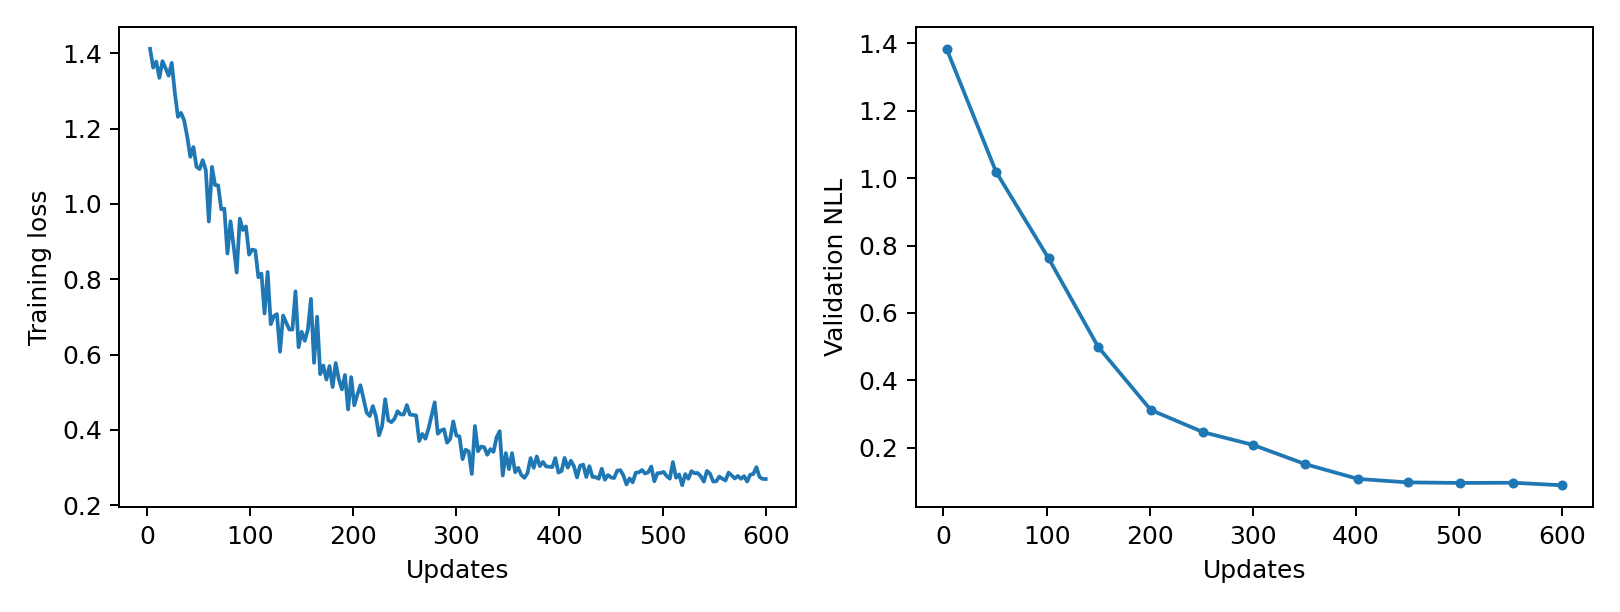

Data behind this chart, as committed beside it:
epoch, updates, train_loss, validation_nll, train_seconds, peak_gpu_mib
1, 3, 1.412, 1.384, 0.2145, 1196
2, 6, 1.362, , 0.2147, 1196
3, 9, 1.378, , 0.2182, 1196
4, 12, 1.334, , 0.2211, 1196
5, 15, 1.379, , 0.2164, 1196
6, 18, 1.36, , 0.2145, 1196
7, 21, 1.34, , 0.2141, 1196
8, 24, 1.374, , 0.2142, 1196
9, 27, 1.295, , 0.2166, 1196
10, 30, 1.231, , 0.218, 1196
11, 33, 1.242, , 0.218, 1196
12, 36, 1.222, , 0.2181, 1196
13, 39, 1.179, , 0.2157, 1196
14, 42, 1.125, , 0.2153, 1196
15, 45, 1.151, , 0.2137, 1196
16, 48, 1.099, , 0.2131, 1196
17, 51, 1.092, 1.019, 0.2144, 1196
18, 54, 1.116, , 0.2136, 1196
19, 57, 1.09, , 0.2126, 1196
20, 60, 0.9531, , 0.2134, 1196
21, 63, 1.098, , 0.2143, 1196
22, 66, 1.05, , 0.2137, 1196
23, 69, 1.049, , 0.2131, 1196
24, 72, 0.9858, , 0.2138, 1196
25, 75, 0.9873, , 0.212, 1196
26, 78, 0.8682, , 0.2147, 1196
27, 81, 0.9537, , 0.2176, 1196
28, 84, 0.8885, , 0.2194, 1196
29, 87, 0.8177, , 0.2183, 1196
30, 90, 0.9608, , 0.2192, 1196
31, 93, 0.9306, , 0.219, 1196
32, 96, 0.9402, , 0.214, 1196
33, 99, 0.8654, , 0.214, 1196
34, 102, 0.8786, 0.7617, 0.2136, 1196
35, 105, 0.8766, , 0.2134, 1196
36, 108, 0.8054, , 0.2143, 1196
37, 111, 0.815, , 0.2143, 1196
38, 114, 0.709, , 0.2139, 1196
39, 117, 0.8194, , 0.2138, 1196
40, 120, 0.6808, , 0.2145, 1196
41, 123, 0.702, , 0.2142, 1196
42, 126, 0.7076, , 0.2135, 1196
43, 129, 0.6077, , 0.2133, 1196
44, 132, 0.7035, , 0.2144, 1196
45, 135, 0.6852, , 0.2175, 1196
46, 138, 0.6665, , 0.2178, 1196
47, 141, 0.6664, , 0.2171, 1196
48, 144, 0.7677, , 0.2184, 1196
49, 147, 0.6196, , 0.2157, 1196
50, 150, 0.6605, 0.4993, 0.2145, 1196
51, 153, 0.6367, , 0.2138, 1196
52, 156, 0.6662, , 0.2141, 1196
53, 159, 0.7478, , 0.2143, 1196
54, 162, 0.5782, , 0.2144, 1196
55, 165, 0.7005, , 0.2139, 1196
56, 168, 0.548, , 0.2138, 1196
57, 171, 0.571, , 0.2146, 1196
58, 174, 0.5338, , 0.214, 1196
59, 177, 0.5697, , 0.2135, 1196
60, 180, 0.514, , 0.2127, 1196
... 140 more rows
